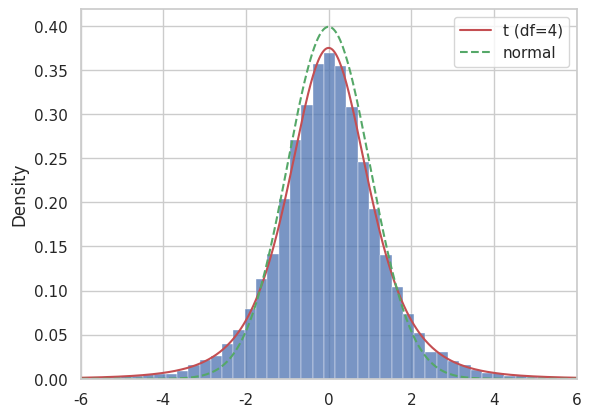
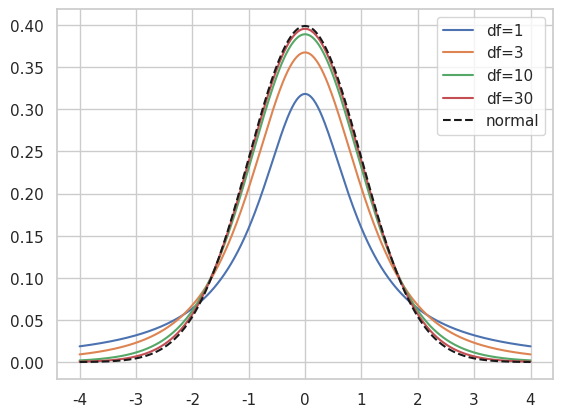

Here is the Python script that generated these plots, in order:
import numpy as np
import pandas as pd
import seaborn as sns
import matplotlib.pyplot as plt
from scipy import stats

sns.set_theme(style="whitegrid")


rng = np.random.default_rng(0)
n = 5
ts = []
for _ in range(20000):
    x = rng.normal(0, 1, n)
    ts.append(x.mean() / (x.std(ddof=1) / np.sqrt(n)))
ts = np.array(ts)

sns.histplot(ts, stat='density', bins=120)
x = np.linspace(-6, 6, 400)
plt.plot(x, stats.t.pdf(x, df=n-1), 'r', label=f't (df={n-1})')
plt.plot(x, stats.norm.pdf(x), 'g--', label='normal')
plt.xlim(-6, 6); plt.legend();

x = np.linspace(-4, 4, 400)
for df in [1, 3, 10, 30]:
    plt.plot(x, stats.t.pdf(x, df=df), label=f'df={df}')
plt.plot(x, stats.norm.pdf(x), 'k--', label='normal')
plt.legend();
